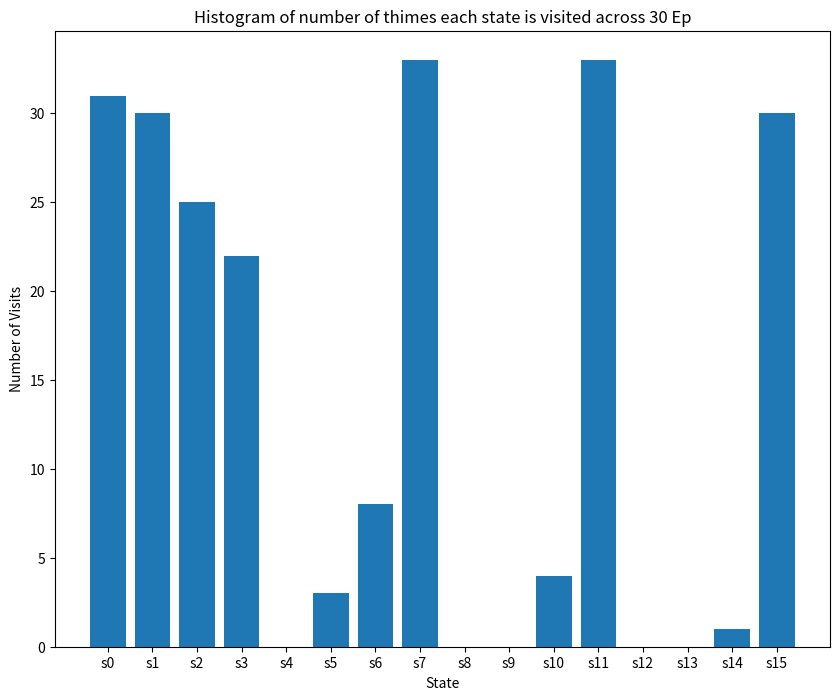

Here is the Python script that generated this plot:
# [redacted]

import numpy as np
import matplotlib.pyplot as plt

class GridWorld:
    def __init__(self):
        self.grid_size = 4
        self.num_states = self.grid_size ** 2
        self.start_state = 0
        self.goal_state = 15
        self.wildfire_states = [1, 2] 
        self.water_states = [9, 10]
        self.reward_for_states = np.full(self.num_states, -1.0)
        for state in self.wildfire_states:
            self.reward_for_states[state] = -10
        for state in self.water_states:
            self.reward_for_states[state] = -5
        self.reward_for_states[self.goal_state] = 100

        self.actions = ['left', 'up', 'right', 'down']
        self.action_effects = [-1, -self.grid_size, 1, self.grid_size]

        self.success_prob = 0.8
        self.slip_prob = 0.1

    def step(self, state, action):
        if state == self.goal_state:
            return state, 0

        action_index = self.actions.index(action)
        move = self.action_effects[action_index]
        next_state = state + move

        if np.random.rand() < self.success_prob:
            pass
        else:
            if np.random.rand() < 0.5:
                slip_direction = (action_index - 1) % 4
            else:
                slip_direction = (action_index + 1) % 4
            next_state += self.action_effects[slip_direction]

        next_state_row = next_state // self.grid_size
        next_state_col = next_state % self.grid_size
        current_state_row = state // self.grid_size
        current_state_col = state % self.grid_size
        if next_state_row < 0 or next_state_row >= self.grid_size or next_state_col < 0 or next_state_col >= self.grid_size:
            next_state = state
        elif (current_state_col == 0 and next_state_col == self.grid_size - 1) or \
             (current_state_col == self.grid_size - 1 and next_state_col == 0):
            next_state = state

        # Get the reward for the current state
        reward = self.reward_for_states[next_state]

        return next_state, reward

    def generate_episode(self, policy):
        state = self.start_state
        episode = []
        while state != self.goal_state:
            action = policy[state]
            next_state, reward = self.step(state, action)
            episode.append((state, action, reward))
            state = next_state
        episode.append((state, "Goal", self.reward_for_states[state]))
        return episode

# Update the fixed policy
fixed_policy = {i: 'right' if i % 4 < 3 else 'down' for i in range(16)}

env = GridWorld()

# Ep generate, state visits count
episodes = []
state_visit_counts = np.zeros(env.num_states, dtype=int)
for _ in range(30):
    episode = env.generate_episode(fixed_policy)
    episodes.append(episode)
    for (state, _, _) in episode:
        state_visit_counts[state] += 1

for i, ep in enumerate(episodes):
    print(f"Episode {i+1}:")
    for step in ep:
        print(f"    {step}")
    print()

plt.figure(figsize=(10, 8))
plt.bar(range(env.num_states), state_visit_counts)
plt.xlabel('State')
plt.ylabel('Number of Visits')
plt.title('Histogram of number of thimes each state is visited across 30 Ep')
plt.xticks(range(env.num_states), [f's{i}' for i in range(env.num_states)])
plt.show()
